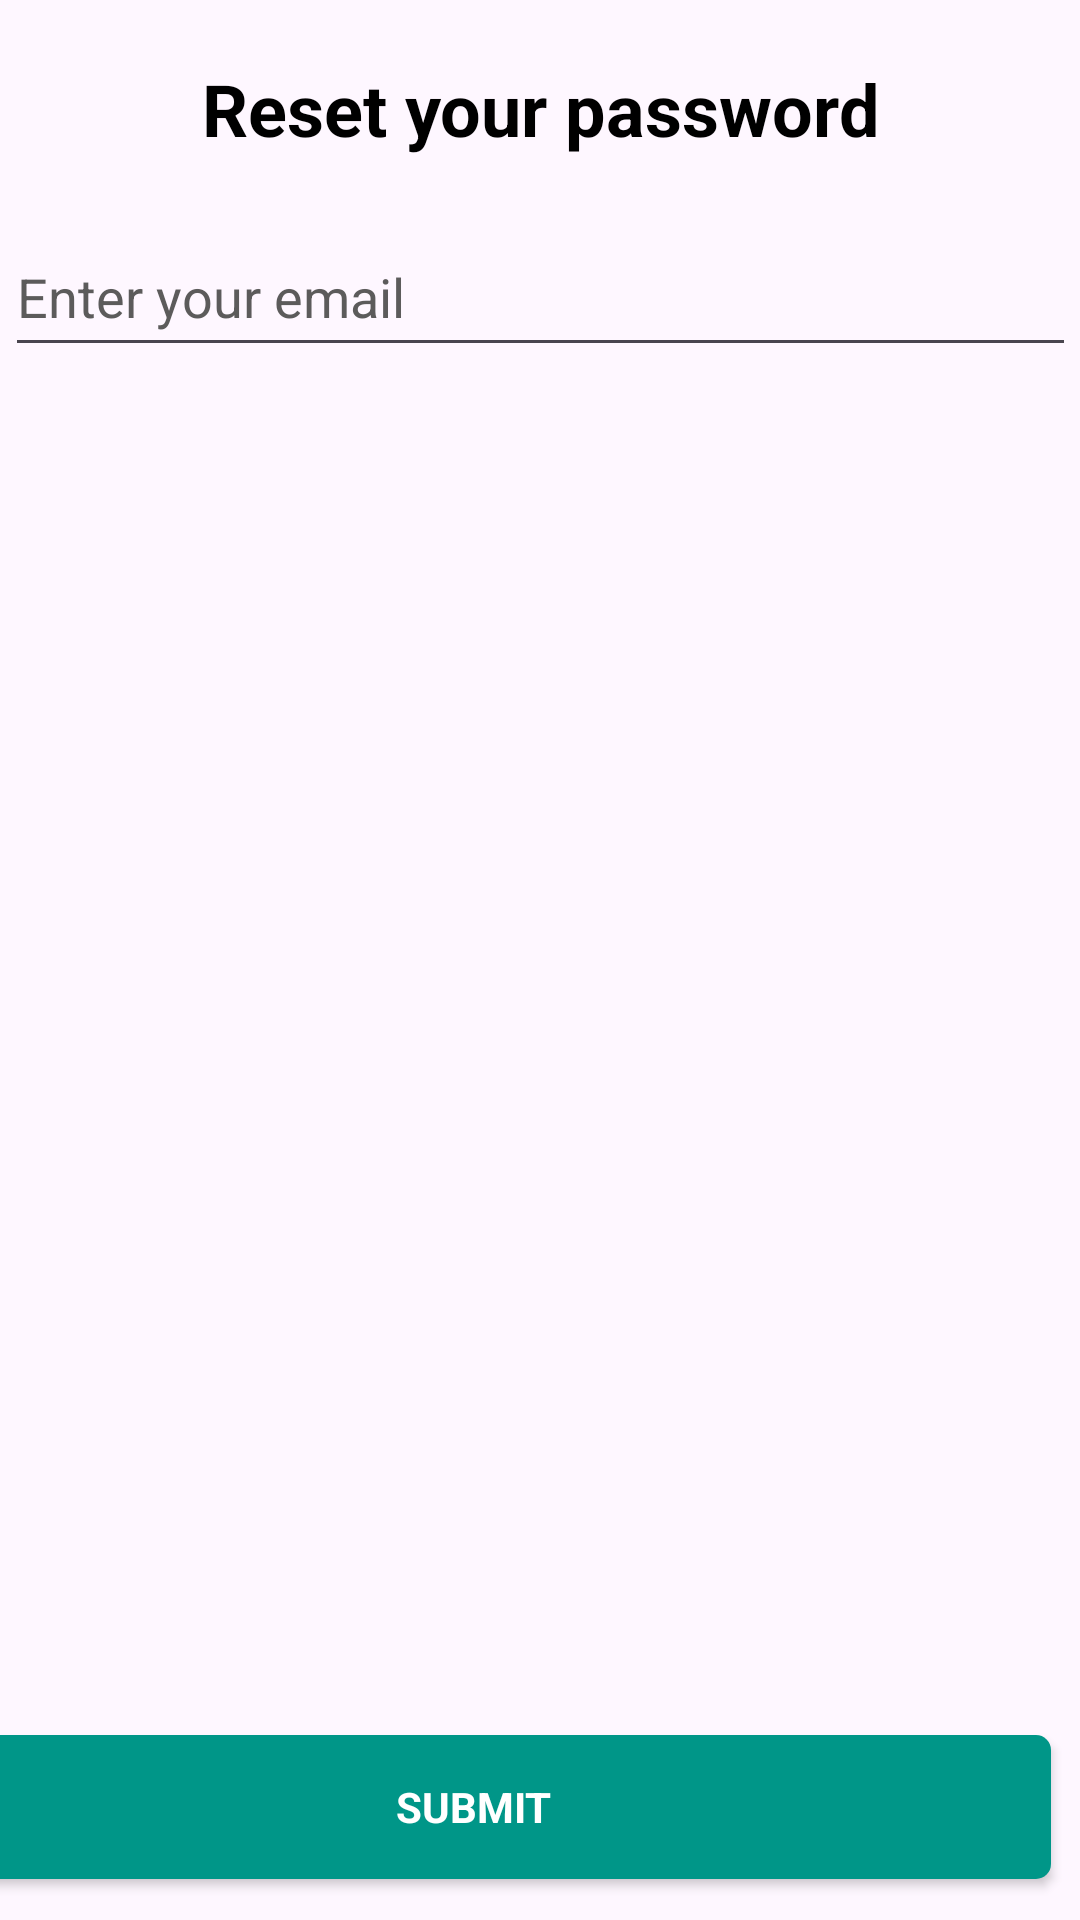

Produce the Android XML layout that renders to this screen, including the resource entries it uses.
<!-- AndroidManifest.xml: application theme Theme.Sound_Scape -->
<!-- res/layout/activity_reset_password.xml -->
<?xml version="1.0" encoding="utf-8"?>
<androidx.constraintlayout.widget.ConstraintLayout xmlns:android="http://schemas.android.com/apk/res/android"
    xmlns:app="http://schemas.android.com/apk/res-auto"
    xmlns:tools="http://schemas.android.com/tools"
    android:layout_width="match_parent"
    android:layout_height="match_parent"
    tools:context=".activity.password.ResetPasswordActivity">

    <TextView
        android:id="@+id/forgotPass"
        style="@style/Title"
        android:layout_width="357dp"
        android:layout_height="wrap_content"
        android:layout_marginTop="20dp"
        android:text="@string/reset_your_password"
        android:textAlignment="center"
        app:layout_constraintEnd_toEndOf="parent"
        app:layout_constraintStart_toStartOf="parent"
        app:layout_constraintTop_toTopOf="parent"
        tools:ignore="TextSizeCheck" />

    <EditText
        android:id="@+id/reset_email"
        android:layout_width="357dp"
        android:layout_height="50dp"
        android:layout_marginTop="20dp"
        android:drawableStart="@drawable/ic_circle_account"
        android:drawablePadding="5dp"
        android:inputType="text"
        android:textColorHint="@color/grey"
        android:hint="@string/enter_your_email"
        android:textSize="18sp"
        app:layout_constraintEnd_toEndOf="parent"
        app:layout_constraintStart_toStartOf="parent"
        app:layout_constraintTop_toBottomOf="@+id/forgotPass"
        tools:ignore="Autofill,TextFields" />

    <androidx.appcompat.widget.AppCompatButton
        android:id="@+id/reset_submit_button"
        style="@style/ButtonWhite"
        android:layout_width="385dp"
        android:layout_height="48dp"
        android:layout_marginStart="10dp"
        android:layout_marginTop="456dp"
        android:layout_marginEnd="10dp"
        android:backgroundTint="@color/primary_color"
        android:text="@string/submit"
        android:textColor="@color/white"
        app:layout_constraintEnd_toEndOf="parent"
        app:layout_constraintHorizontal_bias="1.0"
        app:layout_constraintStart_toStartOf="parent"
        app:layout_constraintTop_toBottomOf="@+id/reset_email" />

    <TextView
        android:id="@+id/back_to_login"
        style="@style/SubTitle"
        android:layout_width="371dp"
        android:layout_height="26dp"
        android:layout_marginTop="16dp"
        android:text="@string/back_to_login"
        android:textAlignment="center"
        app:layout_constraintEnd_toEndOf="parent"
        app:layout_constraintHorizontal_bias="0.64"
        app:layout_constraintStart_toStartOf="parent"
        app:layout_constraintTop_toBottomOf="@+id/reset_submit_button"
        tools:ignore="TextSizeCheck" />



</androidx.constraintlayout.widget.ConstraintLayout>
<!-- resources referenced by this layout -->
<resources>
  <color name="grey">#5C5B5B</color>
  <color name="primary_color">#009688</color>
  <color name="white">#FFFFFFFF</color>
  <string name="back_to_login"><font color="#000000">Back to</font><b><font color="#00C9BB">Login</font></b></string>
  <string name="enter_your_email">Enter your email</string>
  <string name="reset_your_password">Reset your password</string>
  <string name="submit">Submit</string>
  <style name="ButtonWhite">
          <item name="android:background">@drawable/white_bt</item>
          <item name="fontFamily">@font/montserrat</item>
          <item name="android:textColor">@color/teal</item>
          <item name="android:textSize">14sp</item>
          <item name="android:textStyle">bold</item>
      </style>
  <style name="SubTitle">
          <item name="fontFamily">@font/montserrat</item>
          <item name="android:textColor">@color/black</item>
          <item name="android:textSize">14sp</item>
      </style>
  <style name="Title">
          <item name="fontFamily">@font/montserrat</item>
          <item name="android:textColor">@color/black</item>
          <item name="android:textSize">24sp</item>
          <item name="android:textStyle">bold</item>
      </style>
  <style name="Theme.Sound_Scape" parent="Base.Theme.Sound_Scape" />
  <!-- drawable white_bt (drawable) -->
  <?xml version="1.0" encoding="utf-8"?>
  <shape xmlns:android="http://schemas.android.com/apk/res/android"
      android:shape="rectangle">
  
      <solid android:color="@color/white" />
      <corners android:radius="5dp"/>
  </shape>
  <color name="teal">#FF018786</color>
  <color name="black">#000000</color>
  <style name="Base.Theme.Sound_Scape" parent="Theme.Material3.DayNight.NoActionBar">
          
           <item name="colorPrimary">@color/primary_color</item>
      </style>
</resources>
